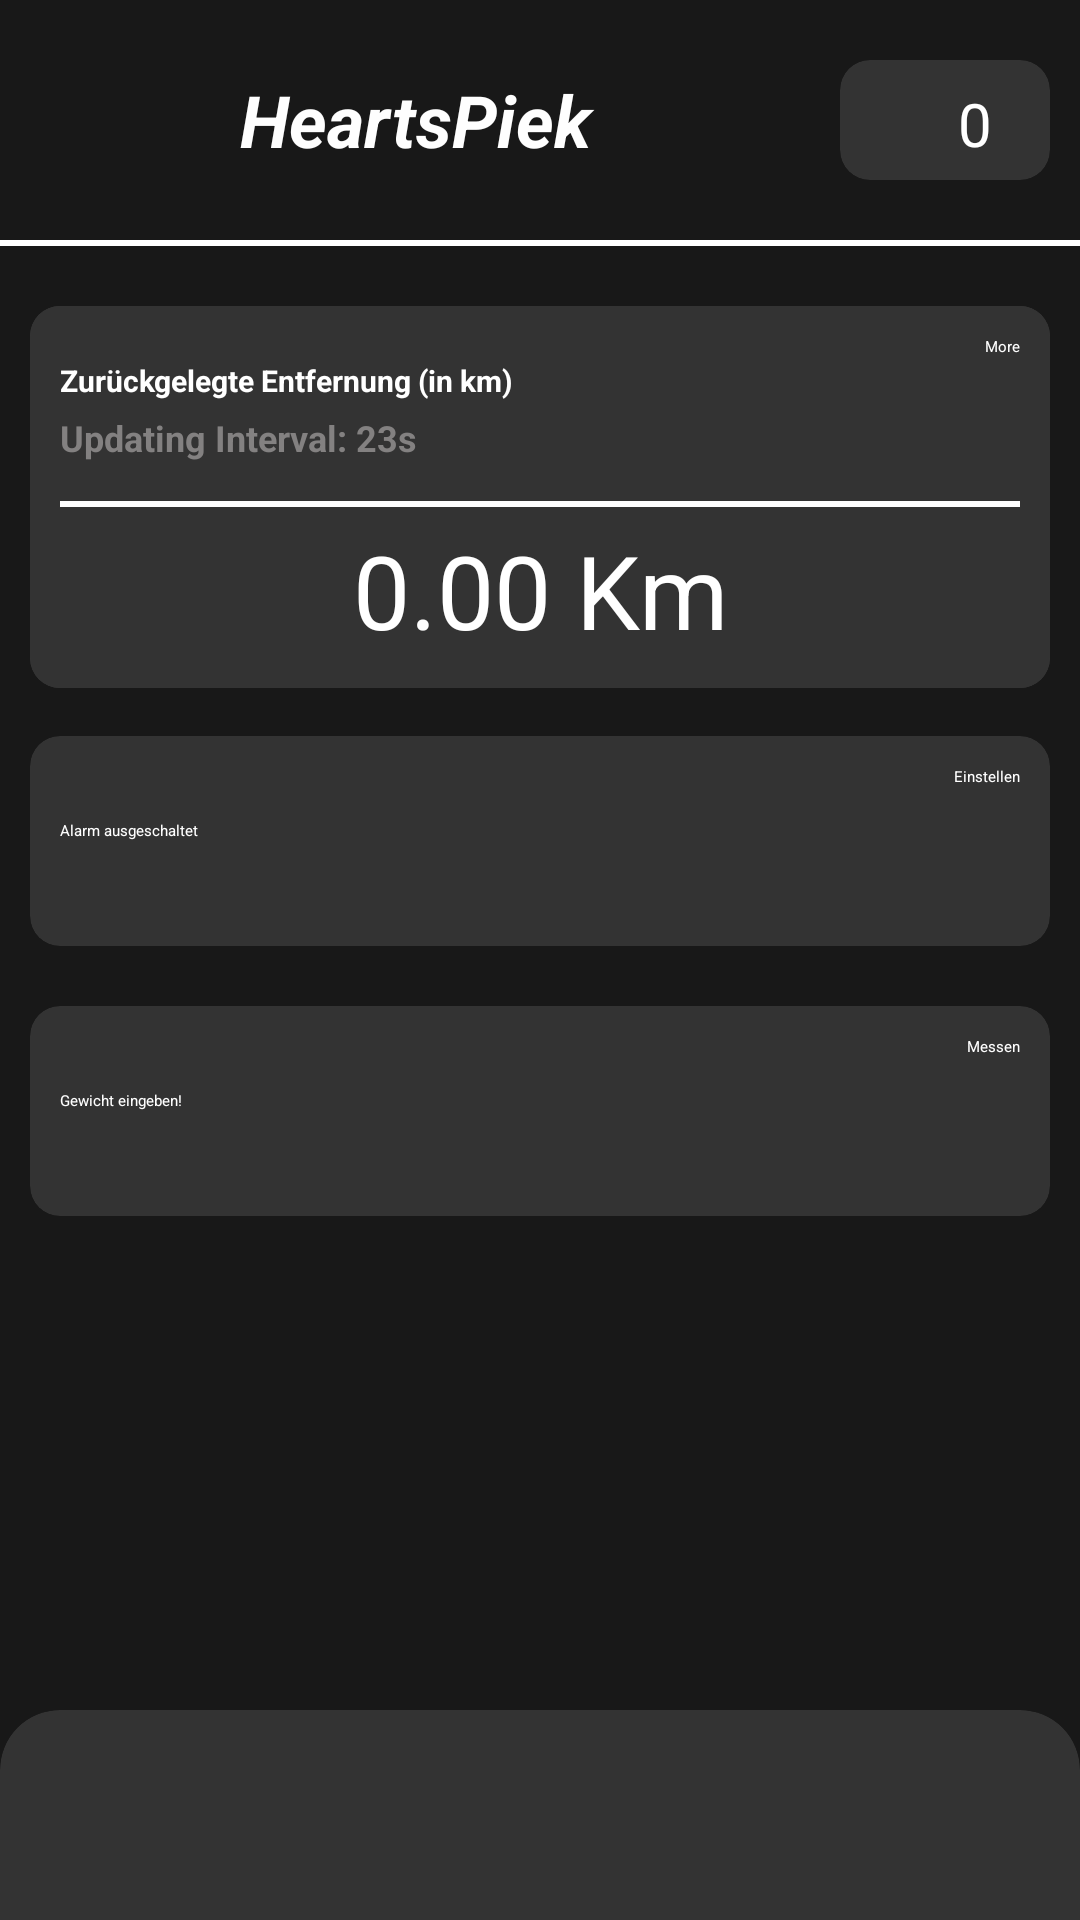

Produce the Android XML layout that renders to this screen, including the resource entries it uses.
<!-- AndroidManifest.xml: activity theme Theme.FitnessTracker -->
<!-- res/layout/activity_main.xml -->
<?xml version="1.0" encoding="utf-8"?>
<LinearLayout xmlns:android="http://schemas.android.com/apk/res/android"
    xmlns:app="http://schemas.android.com/apk/res-auto"
    android:layout_width="match_parent"
    android:layout_height="match_parent"
    android:background="@color/background"
    android:orientation="vertical"
    android:padding="0dp"
    android:fitsSystemWindows="true">

    <LinearLayout
        android:layout_width="match_parent"
        android:layout_height="80sp"
        android:gravity="left|center_vertical"
        android:orientation="horizontal"
        android:paddingTop="10sp"
        android:paddingRight="10sp"
        android:paddingBottom="10sp">

        <ImageView
            android:id="@+id/imageView2"
            android:layout_width="80dp"
            android:layout_height="80dp"
            app:srcCompat="@drawable/heartspiek_logo" />

        <TextView
            android:id="@+id/textView2"
            android:layout_width="wrap_content"
            android:layout_height="wrap_content"
            android:layout_weight="1"
            android:fontFamily="sans-serif"
            android:text="HeartsPiek"
            android:textAlignment="textStart"
            android:textColor="#FEFEFE"
            android:textSize="24sp"
            android:textStyle="bold|italic" />

        <androidx.cardview.widget.CardView
            android:layout_width="70sp"
            android:layout_height="40sp"
            android:backgroundTint="@color/cardbackground"
            app:cardCornerRadius="10dp" >

            <LinearLayout
                android:layout_width="match_parent"
                android:layout_height="match_parent"
                android:orientation="horizontal"
                android:padding="10sp">

                <ImageView
                    android:id="@+id/imageView4"
                    android:layout_width="20sp"
                    android:layout_height="match_parent"
                    android:layout_weight="0"
                    app:srcCompat="@drawable/streakicon" />

                <TextView
                    android:id="@+id/streakTextView"
                    android:layout_width="match_parent"
                    android:layout_height="30sp"
                    android:layout_weight="1"
                    android:text="0"
                    android:textAlignment="center"
                    android:textColor="@color/white"
                    android:textSize="20sp"
                    android:translationY="-2.5sp" />

            </LinearLayout>
        </androidx.cardview.widget.CardView>

    </LinearLayout>

    <View
        android:layout_width="match_parent"
        android:layout_height="2dp"
        android:background="#FFFFFF" />

    <LinearLayout
        android:layout_width="match_parent"
        android:layout_height="0dp"
        android:layout_weight="1"
        android:orientation="vertical"
        android:paddingLeft="10sp"
        android:paddingTop="20sp"
        android:paddingRight="10sp"
        android:paddingBottom="20sp">

        <androidx.cardview.widget.CardView
            android:layout_width="match_parent"
            android:layout_height="wrap_content"
            android:padding="8sp"
            app:cardCornerRadius="10dp"
            android:layout_marginBottom="16dp"
            app:cardElevation="4dp">

            <LinearLayout
                android:layout_width="match_parent"
                android:layout_height="wrap_content"
                android:background="@color/cardbackground"
                android:gravity="center_horizontal|center_vertical"
                android:orientation="vertical"
                android:padding="10sp">

                <LinearLayout
                    android:layout_width="match_parent"
                    android:layout_height="match_parent"
                    android:layout_weight="0.75"
                    android:orientation="horizontal">

                    <LinearLayout
                        android:layout_width="match_parent"
                        android:layout_height="match_parent"
                        android:layout_weight="0.75"
                        android:gravity="center_vertical"
                        android:orientation="vertical">

                        <TextView
                            android:layout_width="match_parent"
                            android:layout_height="wrap_content"
                            android:layout_gravity="start"
                            android:text="Zurückgelegte Entfernung (in km)"
                            android:textColor="@color/white"
                            android:textSize="10sp"
                            android:textStyle="bold" />

                        <TextView
                            android:id="@+id/tvInterval"
                            android:layout_width="match_parent"
                            android:layout_height="wrap_content"
                            android:layout_gravity="start"
                            android:layout_marginTop="4dp"
                            android:text="Updating Interval: 23s"
                            android:textColor="#838181"
                            android:textSize="12sp"
                            android:textStyle="bold" />
                    </LinearLayout>

                    <Button
                        android:id="@+id/btnShowMap"
                        android:layout_width="wrap_content"
                        android:layout_height="50sp"
                        android:layout_weight="0"
                        android:backgroundTint="@color/buttonbackground"
                        android:text="More"
                        android:textColor="#FFFFFF"
                        app:cornerRadius="10dp" />

                </LinearLayout>

                <View
                    android:id="@+id/view2"
                    android:layout_width="match_parent"
                    android:layout_height="2dp"
                    android:layout_marginTop="5sp"
                    android:layout_marginBottom="5sp"
                    android:layout_weight="0.75"
                    android:background="#FFFFFF" />

                <TextView
                    android:id="@+id/tvDistance"
                    android:layout_width="match_parent"
                    android:layout_height="wrap_content"
                    android:layout_weight="0.75"
                    android:text="0.00 Km"
                    android:textAlignment="center"
                    android:textColor="@color/white"
                    android:textSize="34sp" />

            </LinearLayout>
        </androidx.cardview.widget.CardView>

        <androidx.cardview.widget.CardView
            android:layout_width="match_parent"
            android:layout_height="wrap_content"
            android:layout_marginBottom="20sp"
            app:cardBackgroundColor="@color/cardbackground"
            app:cardCornerRadius="10dp"
            app:contentPadding="10dp">

            <LinearLayout
                android:layout_width="match_parent"
                android:layout_height="wrap_content"
                android:orientation="horizontal">

                <LinearLayout
                    android:layout_width="match_parent"
                    android:layout_height="match_parent"
                    android:layout_weight="0.75"
                    android:gravity="center_vertical"
                    android:orientation="vertical">

                    <TextView
                        android:id="@+id/txtAlarmName"
                        android:layout_width="match_parent"
                        android:layout_height="wrap_content"
                        android:text="Alarm ausgeschaltet"
                        android:textColor="@color/white" />

                    <TextView
                        android:id="@+id/txtAlarmTime"
                        android:layout_width="match_parent"
                        android:layout_height="wrap_content"
                        android:textColor="@color/white" />
                </LinearLayout>

                <Button
                    android:id="@+id/btnSetAlarm"
                    android:layout_width="wrap_content"
                    android:layout_height="50sp"
                    android:layout_weight="0"
                    android:backgroundTint="@color/buttonbackground"
                    android:text="Einstellen"
                    android:textColor="@color/white"
                    app:cornerRadius="10sp" />
            </LinearLayout>
        </androidx.cardview.widget.CardView>

        <androidx.cardview.widget.CardView
            android:layout_width="match_parent"
            android:layout_height="wrap_content"
            android:layout_marginBottom="20sp"
            app:cardBackgroundColor="@color/cardbackground"
            app:cardCornerRadius="10dp"
            app:contentPadding="10dp">

            <LinearLayout
                android:layout_width="match_parent"
                android:layout_height="wrap_content"
                android:orientation="horizontal">

                <LinearLayout
                    android:layout_width="match_parent"
                    android:layout_height="match_parent"
                    android:layout_weight="0.75"
                    android:gravity="center_vertical"
                    android:orientation="vertical">

                    <TextView
                        android:id="@+id/txtBodyMassTitle"
                        android:layout_width="match_parent"
                        android:layout_height="wrap_content"
                        android:text="Gewicht eingeben!"
                        android:textColor="@color/white" />

                    <TextView
                        android:id="@+id/txtShowBodyMass"
                        android:layout_width="match_parent"
                        android:layout_height="wrap_content"
                        android:textColor="@color/white" />
                </LinearLayout>

                <Button
                    android:id="@+id/btnSetBodyMass"
                    android:layout_width="wrap_content"
                    android:layout_height="50sp"
                    android:layout_weight="0"
                    android:backgroundTint="@color/buttonbackground"
                    android:text="Messen"
                    android:textColor="@color/white"
                    app:cornerRadius="10sp" />
            </LinearLayout>
        </androidx.cardview.widget.CardView>

    </LinearLayout>

    <LinearLayout
        android:layout_width="match_parent"
        android:layout_height="100dp"
        android:gravity="center_vertical"
        android:orientation="horizontal">

        <FrameLayout
            android:layout_width="match_parent"
            android:layout_height="wrap_content"
            android:clipChildren="false"
            android:clipToPadding="false">

            <androidx.cardview.widget.CardView
                android:layout_width="match_parent"
                android:layout_height="150dp"
                android:translationY="30sp"
                app:cardBackgroundColor="@color/cardbackground"
                app:cardCornerRadius="20dp"
                app:cardElevation="4dp">

            </androidx.cardview.widget.CardView>

            <ImageView
                android:id="@+id/setworkOutButton"
                android:layout_width="100dp"
                android:layout_height="100dp"
                android:layout_gravity="center_horizontal"
                android:elevation="100dp"
                android:translationY="-15sp"
                app:srcCompat="@drawable/heartspiek_logo" />


        </FrameLayout>

    </LinearLayout>

</LinearLayout>
<!-- resources referenced by this layout -->
<resources>
  <color name="background">#181818</color>
  <color name="buttonbackground">#555454</color>
  <color name="cardbackground">#333333</color>
  <color name="white">#FFFFFFFF</color>
  <!-- drawable heartspiek_logo: png bitmap (drawable, 81458 bytes) -->
  <!-- drawable streakicon: png bitmap (drawable, 9605 bytes) -->
</resources>
